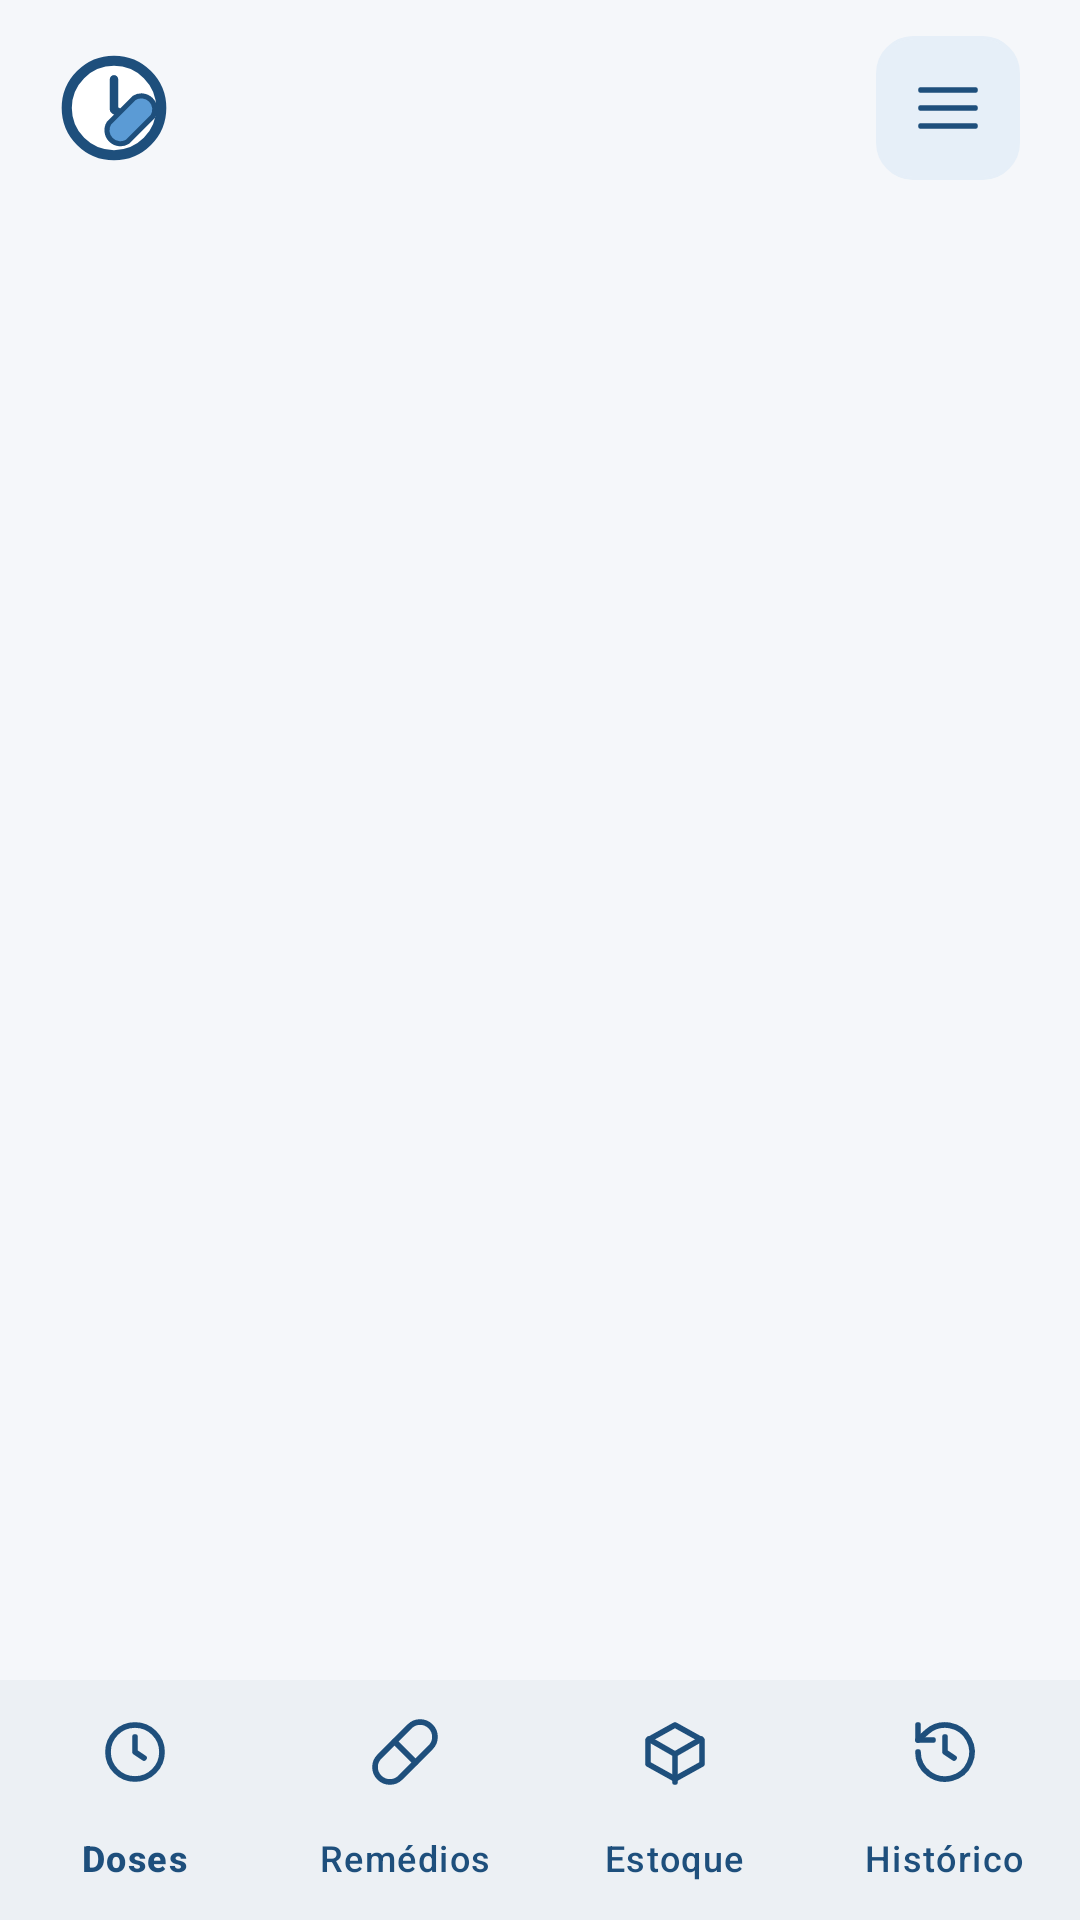

Here is an Android app screen rendered from its layout file. Give the layout XML and the strings, colors and styles it references.
<!-- AndroidManifest.xml: application theme Theme.CronoMed -->
<!-- res/layout/activity_doses.xml -->
<?xml version="1.0" encoding="utf-8"?>
<FrameLayout xmlns:android="http://schemas.android.com/apk/res/android"
    android:layout_width="match_parent"
    android:layout_height="match_parent">

    <LinearLayout
        android:layout_width="match_parent"
        android:layout_height="match_parent"
        android:orientation="vertical">

        <include layout="@layout/view_topo" />

        <LinearLayout
            android:layout_width="match_parent"
            android:layout_height="0dp"
            android:layout_weight="1"
            android:orientation="vertical"
            android:paddingStart="@dimen/margem_tela"
            android:paddingEnd="@dimen/margem_tela">

            <LinearLayout
                android:layout_width="match_parent"
                android:layout_height="wrap_content"
                android:gravity="center_vertical"
                android:orientation="horizontal">

                <LinearLayout
                    android:layout_width="0dp"
                    android:layout_height="wrap_content"
                    android:layout_weight="1"
                    android:orientation="vertical">

                    <TextView
                        android:id="@+id/tvSaudacao"
                        style="@style/Texto.Secao"
                        android:layout_width="match_parent"
                        android:layout_height="wrap_content"
                        android:textSize="20sp" />

                    <TextView
                        android:id="@+id/tvPaciente"
                        style="@style/Texto.Subtitulo"
                        android:layout_width="match_parent"
                        android:layout_height="wrap_content" />
                </LinearLayout>

                <com.google.android.material.button.MaterialButton
                    android:id="@+id/btnTrocarPaciente"
                    style="@style/Botao.Link"
                    android:layout_width="wrap_content"
                    android:layout_height="wrap_content"
                    android:text="@string/trocar_paciente"
                    android:visibility="gone" />
            </LinearLayout>

            <TextView
                android:id="@+id/tvAdesao"
                style="@style/Selo"
                android:layout_width="wrap_content"
                android:layout_height="wrap_content"
                android:layout_marginTop="8dp"
                android:visibility="gone" />

            <TextView
                android:id="@+id/tvBannerEstoque"
                style="@style/Texto.Secao"
                android:layout_width="match_parent"
                android:layout_height="wrap_content"
                android:layout_marginTop="10dp"
                android:background="@drawable/bg_banner_alerta"
                android:drawableStart="@drawable/ic_alert"
                android:drawablePadding="10dp"
                android:drawableTint="@color/alerta"
                android:padding="12dp"
                android:textColor="@color/alerta"
                android:textSize="14sp"
                android:visibility="gone" />

            <TextView
                android:id="@+id/tvSecao"
                style="@style/Texto.Secao"
                android:layout_width="match_parent"
                android:layout_height="wrap_content"
                android:layout_marginTop="16dp"
                android:layout_marginBottom="8dp" />

            <TextView
                android:id="@+id/tvVazio"
                style="@style/Texto.Subtitulo"
                android:layout_width="match_parent"
                android:layout_height="wrap_content"
                android:gravity="center"
                android:padding="24dp"
                android:text="@string/doses_vazio"
                android:visibility="gone" />

            <androidx.recyclerview.widget.RecyclerView
                android:id="@+id/listaDoses"
                android:layout_width="match_parent"
                android:layout_height="0dp"
                android:layout_weight="1"
                android:clipToPadding="false" />
        </LinearLayout>

        <include layout="@layout/view_navegacao" />
    </LinearLayout>

    <include layout="@layout/view_carregando" />
</FrameLayout>
<!-- res/layout/view_topo.xml (included above) -->
<?xml version="1.0" encoding="utf-8"?>
<LinearLayout xmlns:android="http://schemas.android.com/apk/res/android"
    android:layout_width="match_parent"
    android:layout_height="wrap_content"
    android:gravity="center_vertical"
    android:orientation="horizontal"
    android:paddingStart="@dimen/margem_tela"
    android:paddingTop="12dp"
    android:paddingEnd="@dimen/margem_tela"
    android:paddingBottom="8dp">

    <ImageView
        android:layout_width="36dp"
        android:layout_height="36dp"
        android:importantForAccessibility="no"
        android:src="@drawable/ic_logo_mark" />

    <TextView
        android:id="@+id/tvTopoTitulo"
        style="@style/Texto.Titulo"
        android:layout_width="0dp"
        android:layout_height="wrap_content"
        android:layout_marginStart="12dp"
        android:layout_weight="1"
        android:textSize="22sp" />

    <ImageButton
        android:id="@+id/btnMenu"
        android:layout_width="48dp"
        android:layout_height="48dp"
        android:background="@drawable/bg_botao_menu"
        android:contentDescription="@string/abrir_menu"
        android:src="@drawable/ic_menu"
        app:tint="@color/azul"
        xmlns:app="http://schemas.android.com/apk/res-auto" />
</LinearLayout>
<!-- res/layout/view_navegacao.xml (included above) -->
<?xml version="1.0" encoding="utf-8"?>
<com.google.android.material.bottomnavigation.BottomNavigationView xmlns:android="http://schemas.android.com/apk/res/android"
    xmlns:app="http://schemas.android.com/apk/res-auto"
    android:id="@+id/navegacao"
    android:layout_width="match_parent"
    android:layout_height="wrap_content"
    android:background="@color/branco"
    app:itemIconTint="@color/azul"
    app:itemTextColor="@color/azul"
    app:labelVisibilityMode="labeled"
    app:menu="@menu/menu_navegacao" />
<!-- res/layout/view_carregando.xml (included above) -->
<?xml version="1.0" encoding="utf-8"?>
<FrameLayout xmlns:android="http://schemas.android.com/apk/res/android"
    android:id="@+id/carregando"
    android:layout_width="match_parent"
    android:layout_height="match_parent"
    android:background="#99FFFFFF"
    android:clickable="true"
    android:focusable="true"
    android:visibility="gone">

    <ProgressBar
        android:layout_width="wrap_content"
        android:layout_height="wrap_content"
        android:layout_gravity="center"
        android:indeterminateTint="@color/azul" />
</FrameLayout>
<!-- resources referenced by this layout -->
<resources>
  <color name="alerta">#7A4E00</color>
  <color name="azul">#1E4F7C</color>
  <color name="branco">#FFFFFF</color>
  <dimen name="margem_tela">20dp</dimen>
  <!-- drawable bg_banner_alerta (drawable) -->
  <?xml version="1.0" encoding="utf-8"?>
  <shape xmlns:android="http://schemas.android.com/apk/res/android" android:shape="rectangle">
      <solid android:color="@color/alerta_bg" />
      <stroke android:width="1dp" android:color="@color/alerta_borda" />
      <corners android:radius="12dp" />
  </shape>
  <!-- drawable bg_botao_menu (drawable) -->
  <?xml version="1.0" encoding="utf-8"?>
  <shape xmlns:android="http://schemas.android.com/apk/res/android" android:shape="rectangle">
      <solid android:color="@color/tom_azul" />
      <stroke android:width="1dp" android:color="@color/tom_azul" />
      <corners android:radius="12dp" />
  </shape>
  <!-- drawable ic_alert (drawable) -->
  <?xml version="1.0" encoding="utf-8"?>
  <vector xmlns:android="http://schemas.android.com/apk/res/android"
      android:width="24dp"
      android:height="24dp"
      android:viewportWidth="24"
      android:viewportHeight="24">
      <path
          android:pathData="m10.3,3.9 -8.5,14.7A2,2 0 0,0 3.5,21.5h17a2,2 0 0,0 1.7,-2.9L13.7,3.9a2,2 0 0,0 -3.4,0zM12,9v4M12,17h0.01"
          android:strokeColor="#FF000000"
          android:strokeWidth="1.9"
          android:strokeLineCap="round"
          android:strokeLineJoin="round" />
  </vector>
  <!-- drawable ic_menu (drawable) -->
  <?xml version="1.0" encoding="utf-8"?>
  <vector xmlns:android="http://schemas.android.com/apk/res/android"
      android:width="24dp"
      android:height="24dp"
      android:viewportWidth="24"
      android:viewportHeight="24">
      <path
          android:pathData="M3,6h18M3,12h18M3,18h18"
          android:strokeColor="#FF000000"
          android:strokeWidth="1.9"
          android:strokeLineCap="round"
          android:strokeLineJoin="round" />
  </vector>
  <string name="abrir_menu">Abrir menu</string>
  <string name="doses_vazio">Nenhuma dose para hoje.</string>
  <string name="trocar_paciente">Trocar</string>
  <style name="Botao.Link" parent="Widget.Material3.Button.TextButton">
          <item name="android:textColor">@color/azul</item>
          <item name="android:textSize">13sp</item>
          <item name="android:textStyle">bold</item>
      </style>
  <style name="Selo">
          <item name="android:paddingStart">10dp</item>
          <item name="android:paddingEnd">10dp</item>
          <item name="android:paddingTop">4dp</item>
          <item name="android:paddingBottom">4dp</item>
          <item name="android:textSize">12sp</item>
          <item name="android:textStyle">bold</item>
          <item name="android:background">@drawable/bg_selo_neutro</item>
      </style>
  <style name="Texto.Secao">
          <item name="android:textColor">?android:attr/textColorPrimary</item>
          <item name="android:textStyle">bold</item>
          <item name="android:textSize">16sp</item>
      </style>
  <style name="Texto.Subtitulo">
          <item name="android:textColor">?android:attr/textColorSecondary</item>
          <item name="android:textSize">14sp</item>
      </style>
  <style name="Texto.Titulo" parent="TextAppearance.Material3.HeadlineSmall">
          <item name="android:textColor">?android:attr/textColorPrimary</item>
          <item name="android:textStyle">bold</item>
          <item name="android:textSize">24sp</item>
      </style>
  <color name="alerta_bg">#FFF1D0</color>
  <color name="alerta_borda">#F1D9A0</color>
  <color name="tom_azul">#E6EFF8</color>
  <color name="azul_escuro">#0F2B45</color>
  <color name="azul_secundario">#5B9BD5</color>
  <color name="preto">#1A1A1A</color>
  <color name="texto2">#4A5F73</color>
  <color name="borda">#DAE3EC</color>
  <color name="perigo">#A3231B</color>
  <color name="fundo">#F5F7FA</color>
</resources>
